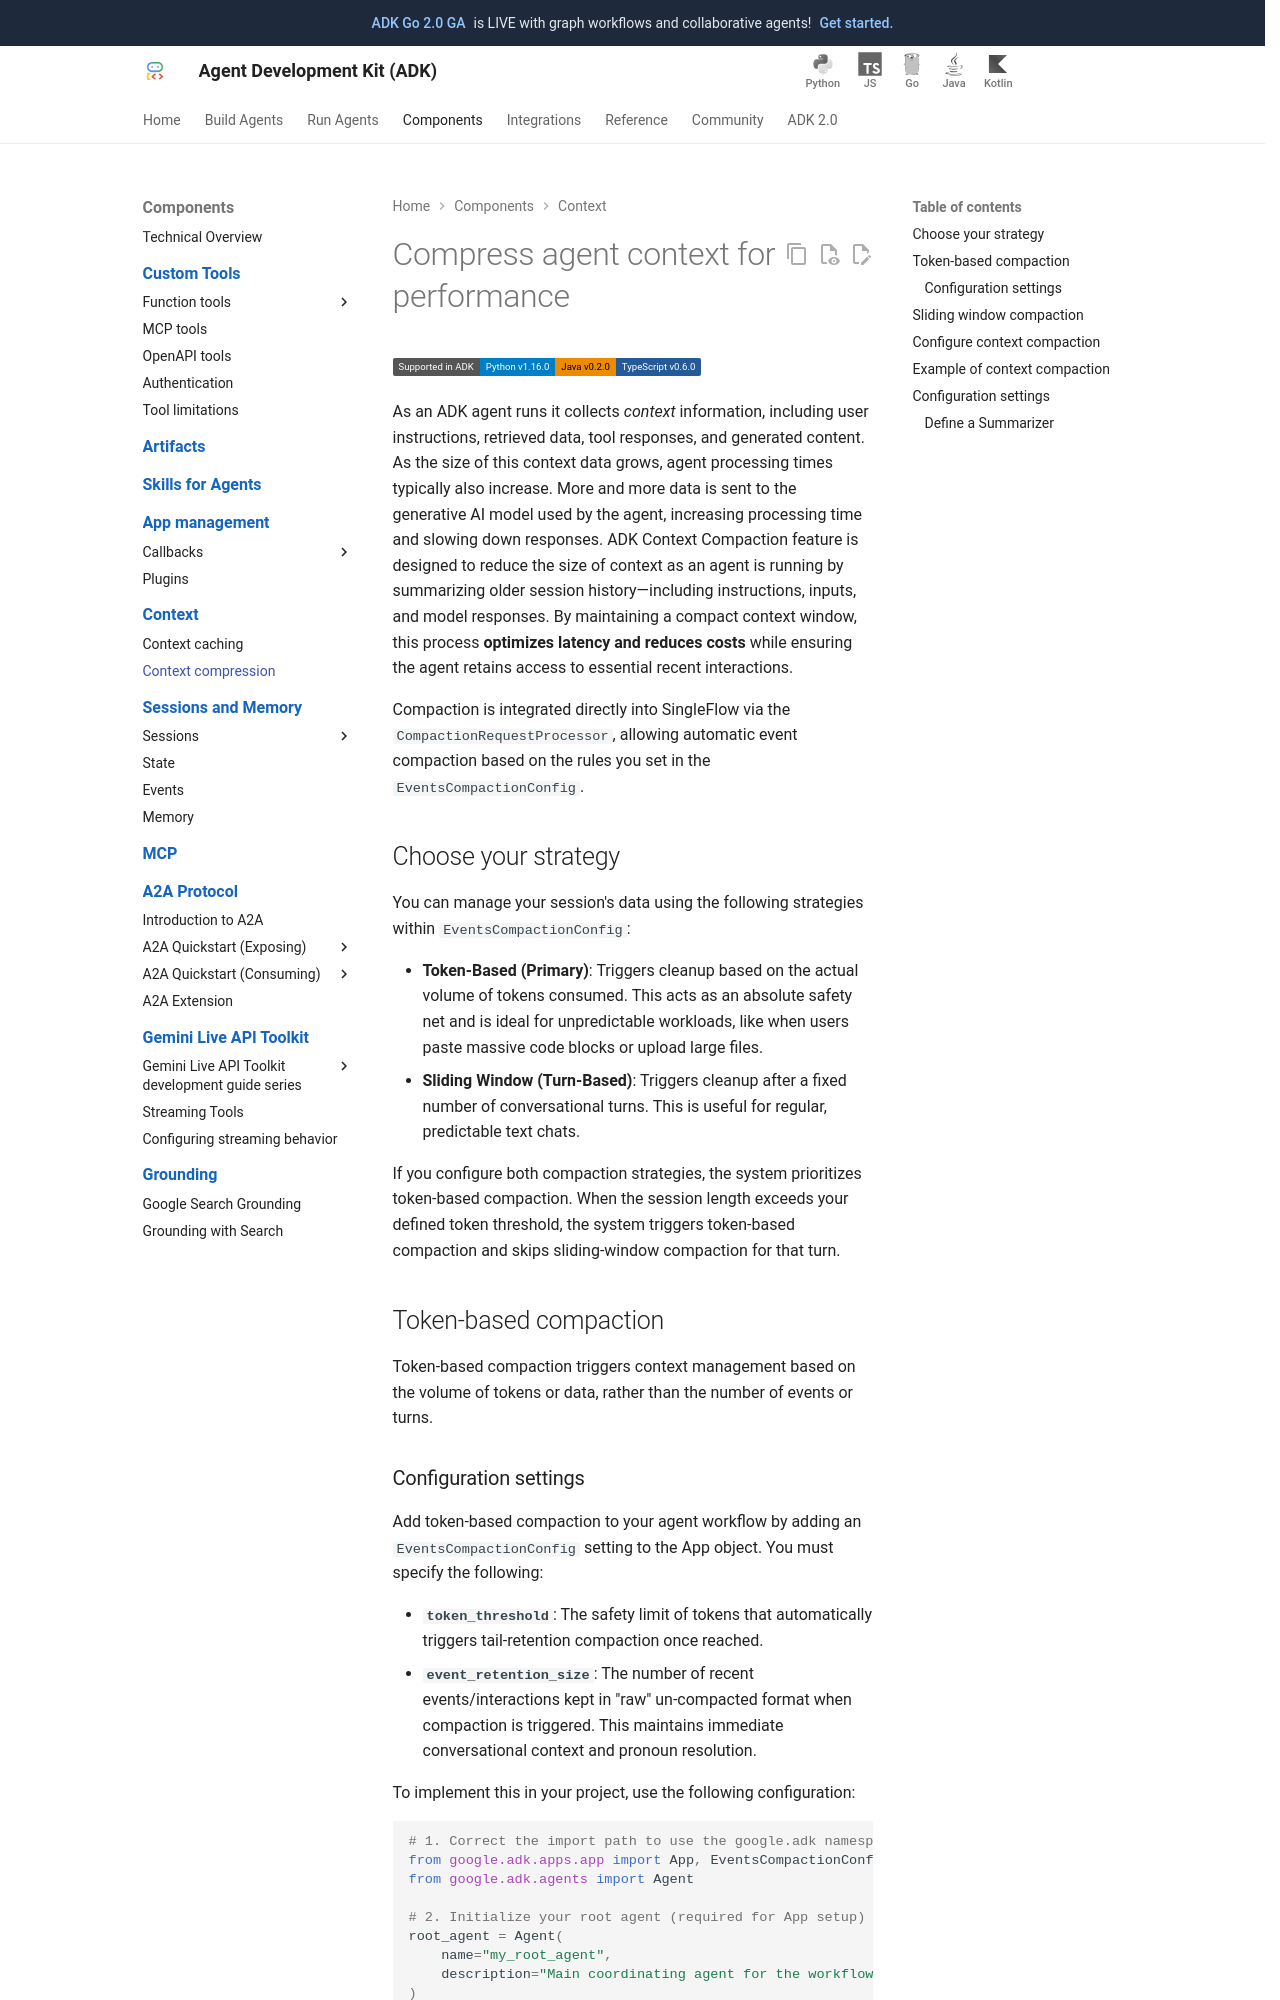

repository: MarinaM79/adk-docs · page: context/compaction/index.html · generator: mkdocs

# Compress agent context for performance

<div class="language-support-tag">
  <span class="lst-supported">Supported in ADK</span><span class="lst-python">Python v1.16.0</span><span class="lst-java">Java v0.2.0</span><span class="lst-typescript">TypeScript v0.6.0</span><span class="lst-kotlin">Kotlin v0.7.0</span>
</div>

As an ADK agent runs it collects *context* information, including user
instructions, retrieved data, tool responses, and generated content. As the size
of this context data grows, agent processing times typically also increase.
More and more data is sent to the generative AI model used by the agent,
increasing processing time and slowing down responses. ADK Context
Compaction feature is designed to reduce the size of context as an agent
is running by summarizing older session history—including instructions, inputs, and model responses. By maintaining a compact context window, this process **optimizes latency and reduces costs** while ensuring the agent retains access to essential recent interactions.

Compaction is integrated directly into SingleFlow via the `CompactionRequestProcessor`, 
allowing automatic event compaction based on the rules you set in the `EventsCompactionConfig`.

## Choose your strategy

You can manage your session's data using the following strategies within `EventsCompactionConfig`:

- **Token-Based (Primary)**: Triggers cleanup based on the actual volume of tokens consumed. This acts as an absolute safety net and is ideal for unpredictable workloads, like when users paste massive code blocks or upload large files.
- **Sliding Window (Turn-Based)**: Triggers cleanup after a fixed number of conversational turns. This is useful for regular, predictable text chats.

If you configure both compaction strategies, the system prioritizes token-based compaction. When the session length exceeds your defined token threshold, the system triggers token-based compaction and skips sliding-window compaction for that turn.

## Token-based compaction

Token-based compaction triggers context management based on the volume of tokens or data, rather than the number of events or turns.

### Configuration settings

Add token-based compaction to your agent workflow by adding an `EventsCompactionConfig` setting to the App object. You must specify the following:

- **`token_threshold`**: The safety limit of tokens that automatically triggers tail-retention compaction once reached.
- **`event_retention_size`**: The number of recent events/interactions kept in "raw" un-compacted format when compaction is triggered. This maintains immediate conversational context and pronoun resolution.

To implement this in your project, use the following configuration:

```python
# 1. Correct the import path to use the google.adk namespace
from google.adk.apps.app import App, EventsCompactionConfig
from google.adk.agents import Agent

# 2. Initialize your root agent (required for App setup)
root_agent = Agent(
    name="my_root_agent",
    description="Main coordinating agent for the workflow."
)

# 3. Token-based configuration: Activates the priority/pre-call layer
compaction_config = EventsCompactionConfig(
    token_threshold=4000,     # Triggers compaction when actual token count exceeds this
    event_retention_size=5    # Number of recent raw events to keep intact when token limit is hit
)

# 4. Register with required name and root_agent fields, and the config object
app = App(
    name="my_compacting_agent_app",
    root_agent=root_agent,
    events_compaction_config=compaction_config
)
```

## Sliding window compaction

The Context Compaction feature uses a *sliding window* approach for collecting
and summarizing agent workflow event data within a
[Session](/sessions/session/). When you configure this feature in your
agent, it summarizes data from older events once it reaches a threshold of a
specific number of workflow events, or invocations, with the current Session.

```python
# (Optional) Event-based, sliding window as supplementary setting
compaction_config = EventsCompactionConfig(
    compaction_interval=10,   # Number of turns between standard compactions
    overlap_size=2,           # Number of events to retain as overlapping context
```
